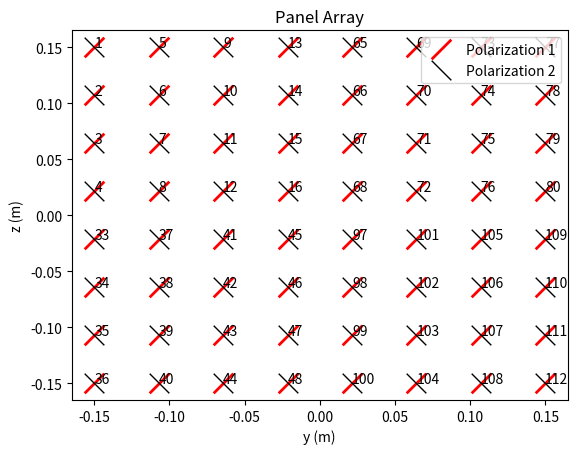
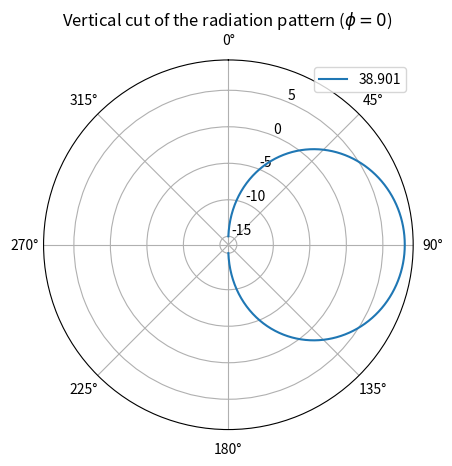
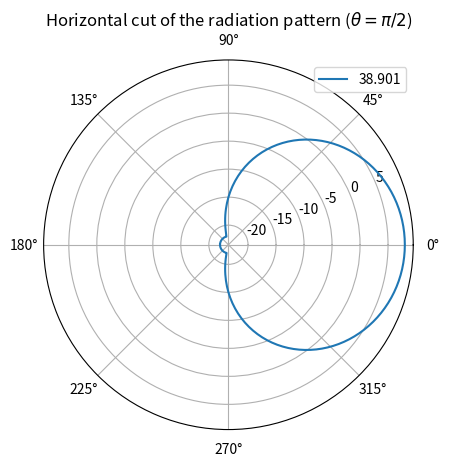
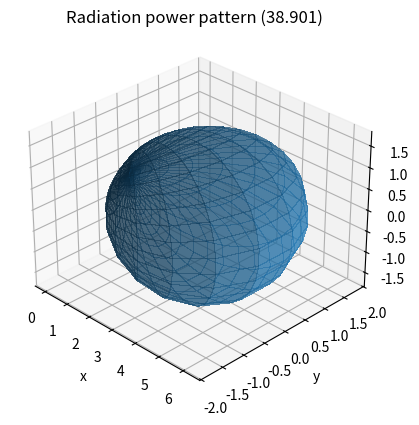

The script that saved these images, in order:
from matplotlib.markers import MarkerStyle
import numpy as np
import matplotlib.pyplot as plt
from scipy.constants import c as SPEED_OF_LIGHT

"""3GPP TR 38.901 antenna modeling adapted from NVidia Sionna"""
# [redacted]

class AntennaElement:
    """Antenna element following the [TR38901]_ specification

    Parameters
    ----------

    pattern : str
        Radiation pattern. Should be "omni" or "38.901".

    slant_angle : float
        Polarization slant angle [radian]

    dtype : tf.DType
        Complex datatype to use for internal processing and output.
        Defaults to `np.complex64`.
    """

    def __init__(self,
                 pattern,
                 slant_angle=0.0,
                 dtype=np.complex64,
                ):

        assert pattern in ["omni", "38.901"], \
            "The radiation_pattern must be one of [\"omni\", \"38.901\"]."
        assert np.issubdtype(dtype, np.complexfloating), "'dtype' must be complex type"

        self._pattern = pattern
        self._slant_angle = np.asarray(slant_angle, dtype=np.float32)

        # Select the radiation field corresponding to the requested pattern
        if pattern == "omni":
            self._radiation_pattern = self._radiation_pattern_omni
        else:
            self._radiation_pattern = self._radiation_pattern_38901

        self._dtype = dtype

    ###################
    # Private methods #
    ###################
    def _radiation_pattern_omni(self, theta, phi):
        """
        Radiation pattern of an omnidirectional 3D radiation pattern

        Inputs
        -------
        theta:
            Zenith angle

        phi:
            Azimuth angle
        """
        return np.ones_like(theta)

    def _radiation_pattern_38901(self, theta, phi):
        """
        Radiation pattern from TR38901 (Table 7.3-1)

        Inputs
        -------
        theta:
            Zenith angle wrapped within (0,pi) [radian]

        phi:
            Azimuth angle wrapped within (-pi, pi) [radian]
        """
        theta_3db = phi_3db = 65/180 * np.pi
        a_max = sla_v = 30
        g_e_max = 8
        a_v = -np.minimum(12 * ((theta - np.pi/2) / theta_3db)**2, sla_v)
        a_h = -np.minimum(12 * (phi / phi_3db)**2, a_max)
        a_db = -np.minimum(-(a_v + a_h), a_max) + g_e_max
        return 10**(a_db/10)


    def _compute_gain(self):
        """
        Compute antenna gain and directivity through numerical integration
        """
        # Create angular meshgrid
        theta = np.linspace(0.0, np.pi, 181)
        phi = np.linspace(-np.pi, np.pi, 361)
        phi_grid, theta_grid = np.meshgrid(phi, theta)

        # Compute field strength over the grid
        f_theta, f_phi = self.field(theta_grid, phi_grid)
        u = f_theta**2 + f_phi**2
        gain_db = 10 * np.log10(np.max(u))

        # Numerical integration of the field components
        dtheta = theta[1] - theta[0]
        dphi = phi[1] - phi[0]
        po = np.sum(u * np.sin(theta_grid) * dtheta * dphi)

        # Compute directivity
        u_bar = po / (4 * np.pi)  # Equivalent isotropic radiator
        d = u / u_bar  # Directivity grid
        directivity_db = 10 * np.log10(np.max(d))
        return (gain_db, directivity_db)

    ################
    # Main methods #
    ################

    def field(self, theta, phi):
        """
        Field pattern in the vertical and horizontal polarization (7.3-4/5)

        Inputs
        -------
        theta:
            Zenith angle wrapped within (0,pi) [radian]

        phi:
            Azimuth angle wrapped within (-pi, pi) [radian]
        """
        a = np.sqrt(self._radiation_pattern(theta, phi))
        f_theta = a * np.cos(self._slant_angle)
        f_phi = a * np.sin(self._slant_angle)
        return (f_theta, f_phi)


    def show(self):
        """
        Shows the field pattern of an antenna element
        """
        theta = np.linspace(0.0, np.pi, 361)
        phi = np.linspace(-np.pi, np.pi, 361)
        a_v = 10 * np.log10(self._radiation_pattern(theta, np.zeros_like(theta)))
        a_h = 10 * np.log10(self._radiation_pattern(np.pi / 2 * np.ones_like(phi), phi))

        fig = plt.figure()
        plt.polar(theta, a_v)
        fig.axes[0].set_theta_zero_location("N")
        fig.axes[0].set_theta_direction(-1)
        plt.title(r"Vertical cut of the radiation pattern ($\phi = 0 $) ")
        plt.legend([f"{self._pattern}"])

        fig = plt.figure()
        plt.polar(phi, a_h)
        fig.axes[0].set_theta_zero_location("E")
        plt.title(r"Horizontal cut of the radiation pattern ($\theta = \pi/2$)")
        plt.legend([f"{self._pattern}"])

        theta = np.linspace(0.0, np.pi, 50)
        phi = np.linspace(-np.pi, np.pi, 50)
        phi_grid, theta_grid = np.meshgrid(phi, theta)
        a = self._radiation_pattern(theta_grid, phi_grid)
        x = a * np.sin(theta_grid) * np.cos(phi_grid)
        y = a * np.sin(theta_grid) * np.sin(phi_grid)
        z = a * np.cos(theta_grid)
        fig = plt.figure()
        ax = fig.add_subplot(1, 1, 1, projection='3d')
        ax.plot_surface(x, y, z, rstride=1, cstride=1,
                        linewidth=0, antialiased=False, alpha=0.5)
        ax.view_init(elev=30., azim=-45)
        plt.xlabel("x")
        plt.ylabel("y")
        ax.set_zlabel("z")
        plt.title(f"Radiation power pattern ({self._pattern})")


class AntennaPanel:
    """Antenna panel following the [TR38901]_ specification

    Parameters
    -----------

    num_rows : int
        Number of rows forming the panel

    num_cols : int
        Number of columns forming the panel

    polarization : str
        Polarization. Should be "single" or "dual"

    vertical_spacing : float
        Vertical antenna element spacing [multiples of wavelength]

    horizontal_spacing : float
        Horizontal antenna element spacing [multiples of wavelength]

    dtype : np.dtype
        Complex datatype to use for internal processing and output.
        Defaults to `np.complex64`.
    """

    def __init__(self, num_rows, num_cols, polarization, vertical_spacing,
                 horizontal_spacing, dtype=np.complex64):

        assert np.issubdtype(dtype, np.complexfloating), "'dtype' must be complex type"
        assert polarization in ('single', 'dual'), \
            "polarization must be either 'single' or 'dual'"

        self._num_rows = num_rows
        self._num_cols = num_cols
        self._polarization = polarization
        self._horizontal_spacing = horizontal_spacing
        self._vertical_spacing = vertical_spacing
        self._dtype = dtype

        # Place the antenna elements of the first polarization direction
        # on the y-z-plane
        p = 1 if polarization == 'single' else 2
        ant_pos = np.zeros([num_rows * num_cols * p, 3])
        for i in range(num_rows):
            for j in range(num_cols):
                ant_pos[i + j * num_rows] = [0, j * horizontal_spacing, -i * vertical_spacing]

        # Center the panel around the origin
        offset = [0, -(num_cols - 1) * horizontal_spacing / 2,
                  (num_rows - 1) * vertical_spacing / 2]
        ant_pos += offset

        # Create the antenna elements of the second polarization direction
        if polarization == 'dual':
            ant_pos[num_rows * num_cols:] = ant_pos[:num_rows * num_cols]
        self._ant_pos = ant_pos.astype(dtype)

    @property
    def ant_pos(self):
        """Antenna positions in the local coordinate system"""
        return self._ant_pos

    @property
    def num_rows(self):
        """Number of rows"""
        return self._num_rows

    def num_cols(self):
        """Number of columns"""
        return self._num_cols

    @property
    def polarization(self):
        """Polarization ("single" or "dual")"""
        return self._polarization

    @property
    def vertical_spacing(self):
        """Vertical spacing between elements [multiple of wavelength]"""
        return self._vertical_spacing

    @property
    def horizontal_spacing(self):
        """Vertical spacing between elements [multiple of wavelength]"""
        return self._horizontal_spacing

    def show(self):
        """Shows the panel geometry"""
        fig = plt.figure()
        pos = self._ant_pos[:self._num_rows * self._num_cols]
        plt.plot(pos[:, 1], pos[:, 2], marker="|", markeredgecolor='red',
                 markersize="20", linestyle="None", markeredgewidth="2")
        for i, p in enumerate(pos):
            fig.axes[0].annotate(i + 1, (p[1], p[2]))
        if self._polarization == 'dual':
            pos = self._ant_pos[self._num_rows * self._num_cols:]
            plt.plot(pos[:, 1], pos[:, 2], marker="_", markeredgecolor='black',
                     markersize="20", linestyle="None", markeredgewidth="1")
        plt.xlabel(r"y ($\lambda_0$)")
        plt.ylabel(r"z ($\lambda_0$)")
        plt.title("Antenna Panel")
        plt.legend(["Polarization 1", "Polarization 2"], loc="upper right")

import numpy as np

class PanelArray:
    # pylint: disable=line-too-long
    r"""PanelArray(num_rows_per_panel, num_cols_per_panel, polarization, polarization_type, antenna_pattern, carrier_frequency, num_rows=1, num_cols=1, panel_vertical_spacing=None, panel_horizontal_spacing=None, element_vertical_spacing=None, element_horizontal_spacing=None, dtype=np.complex64)

    Antenna panel array following the [TR38901]_ specification.

    This class is used to create models of the panel arrays used by the
    transmitters and receivers and that need to be specified when using the
    :ref:`CDL <cdl>`, :ref:`UMi <umi>`, :ref:`UMa <uma>`, and :ref:`RMa <rma>`
    models.

    Example
    --------

    >>> array = PanelArray(num_rows_per_panel=4,
    ...                    num_cols_per_panel=4,
    ...                    polarization='dual',
    ...                    polarization_type='VH',
    ...                    antenna_pattern='38.901',
    ...                    carrier_frequency=3.5e9,
    ...                    num_cols=2,
    ...                    panel_horizontal_spacing=3.)
    >>> array.show()

    .. image:: ../figures/panel_array.png

    Parameters
    ----------

    num_rows_per_panel : int
        Number of rows of elements per panel

    num_cols_per_panel : int
        Number of columns of elements per panel

    polarization : str
        Polarization, either "single" or "dual"

    polarization_type : str
        Type of polarization. For single polarization, must be "V" or "H".
        For dual polarization, must be "VH" or "cross".

    antenna_pattern : str
        AntennaElement radiation pattern, either "omni" or "38.901"

    carrier_frequency : float
        Carrier frequency [Hz]

    num_rows : int
        Number of rows of panels. Defaults to 1.

    num_cols : int
        Number of columns of panels. Defaults to 1.

    panel_vertical_spacing : `None` or float
        Vertical spacing of panels [multiples of wavelength].
        Must be greater than the panel width.
        If set to `None` (default value), it is set to the panel width + 0.5.

    panel_horizontal_spacing : `None` or float
        Horizontal spacing of panels [in multiples of wavelength].
        Must be greater than the panel height.
        If set to `None` (default value), it is set to the panel height + 0.5.

    element_vertical_spacing : `None` or float
        AntennaElement vertical spacing [multiple of wavelength].
        Defaults to 0.5 if set to `None`.

    element_horizontal_spacing : `None` or float
        AntennaElement horizontal spacing [multiple of wavelength].
        Defaults to 0.5 if set to `None`.

    dtype : Complex np.dtype
        Defines the datatype for internal calculations and the output
        dtype. Defaults to `np.complex64`.
    """


    def __init__(self,  num_rows_per_panel,
                        num_cols_per_panel,
                        polarization,
                        polarization_type,
                        antenna_pattern,
                        carrier_frequency,
                        num_rows=1,
                        num_cols=1,
                        panel_vertical_spacing=None,
                        panel_horizontal_spacing=None,
                        element_vertical_spacing=None,
                        element_horizontal_spacing=None,
                        dtype=np.complex64):


        assert np.issubdtype(dtype, np.complexfloating), "'dtype' must be complex type"


        assert polarization in ('single', 'dual'), \
            "polarization must be either 'single' or 'dual'"


        # Setting default values for antenna and panel spacings if not
        # specified by the user
        # Default spacing for antenna elements is half a wavelength
        if element_vertical_spacing is None:
            element_vertical_spacing = 0.5
        if element_horizontal_spacing is None:
            element_horizontal_spacing = 0.5
        # Default values of panel spacing is the pannel size + 0.5
        if panel_vertical_spacing is None:
            panel_vertical_spacing = (num_rows_per_panel - 1) * element_vertical_spacing + 0.5
        if panel_horizontal_spacing is None:
            panel_horizontal_spacing = (num_cols_per_panel - 1) * element_horizontal_spacing + 0.5


        # Check that panel spacing is larger than panel dimensions
        assert panel_horizontal_spacing > (num_cols_per_panel - 1) * element_horizontal_spacing,\
            "Panel horizontal spacing must be larger than the panel width"
        assert panel_vertical_spacing > (num_rows_per_panel - 1) * element_vertical_spacing,\
            "Panel vertical spacing must be larger than panel height"


        self._num_rows = num_rows
        self._num_cols = num_cols
        self._num_rows_per_panel = num_rows_per_panel
        self._num_cols_per_panel = num_cols_per_panel
        self._polarization = polarization
        self._polarization_type = polarization_type
        self._panel_vertical_spacing = panel_vertical_spacing
        self._panel_horizontal_spacing = panel_horizontal_spacing
        self._element_vertical_spacing = element_vertical_spacing
        self._element_horizontal_spacing = element_horizontal_spacing
        self._dtype = dtype


        self._num_panels = num_cols * num_rows


        p = 1 if polarization == 'single' else 2
        self._num_panel_ant = num_cols_per_panel * num_rows_per_panel * p
        # Total number of antenna elements
        self._num_ant = self._num_panels * self._num_panel_ant


        # Wavelength (m)
        self._lambda_0 = SPEED_OF_LIGHT / carrier_frequency


        # Create one antenna element for each polarization direction
        # polarization must be one of {"V", "H", "VH", "cross"}
        if polarization == 'single':
            assert polarization_type in ["V", "H"],\
                "For single polarization, polarization_type must be 'V' or 'H'"
            slant_angle = 0 if polarization_type == "V" else np.pi / 2
            self._ant_pol1 = AntennaElement(antenna_pattern, slant_angle, self._dtype)
        else:
            assert polarization_type in ["VH", "cross"],\
                "For dual polarization, polarization_type must be 'VH' or 'cross'"
            slant_angle = 0 if polarization == "VH" else -np.pi / 4
            self._ant_pol1 = AntennaElement(antenna_pattern, slant_angle, self._dtype)
            self._ant_pol2 = AntennaElement(antenna_pattern, slant_angle + np.pi / 2, self._dtype)


        # Compose array from panels
        ant_pos = np.zeros([self._num_ant, 3])
        panel = AntennaPanel(num_rows_per_panel, num_cols_per_panel, polarization,
                             element_vertical_spacing, element_horizontal_spacing, dtype)
        pos = panel.ant_pos
        count = 0
        num_panel_ant = self._num_panel_ant
        for j in range(num_cols):
            for i in range(num_rows):
                offset = [0, j * panel_horizontal_spacing, -i * panel_vertical_spacing]
                new_pos = pos + offset
                ant_pos[count * num_panel_ant:(count + 1) * num_panel_ant] = new_pos
                count += 1


        # Center the entire panel array around the orgin of the y-z plane
        offset = [0, -(num_cols - 1) * panel_horizontal_spacing / 2,
                  (num_rows - 1) * panel_vertical_spacing / 2]
        ant_pos += offset


        # Scale antenna element positions by the wavelength
        ant_pos *= self._lambda_0
        self._ant_pos = ant_pos.astype(np.float32)


        # Compute indices of antennas for polarization directions
        ind = np.arange(0, self._num_ant)
        ind = np.reshape(ind, [self._num_panels * p, -1])
        self._ant_ind_pol1 = np.reshape(ind[::p], [-1])
        if polarization == 'single':
            self._ant_ind_pol2 = np.array([], dtype=int)
        else:
            self._ant_ind_pol2 = np.reshape(ind[1:self._num_panels * p:2], [-1])


        # Get positions of antenna elements for each polarization direction
        self._ant_pos_pol1 = self._ant_pos[self._ant_ind_pol1]
        self._ant_pos_pol2 = self._ant_pos[self._ant_ind_pol2]

    @property
    def num_rows(self):
        """Number of rows of panels"""
        return self._num_rows
    

    @property
    def num_cols(self):
        """Number of columns of panels"""
        return self._num_cols


    @property
    def num_rows_per_panel(self):
        """Number of rows of elements per panel"""
        return self._num_rows_per_panel


    @property
    def num_cols_per_panel(self):
        """Number of columns of elements per panel"""
        return self._num_cols_per_panel


    @property
    def polarization(self):
        """Polarization ("single" or "dual")"""
        return self._polarization


    @property
    def polarization_type(self):
        """Polarization type. "V" or "H" for single polarization.
        "VH" or "cross" for dual polarization."""
        return self._polarization_type


    @property
    def panel_vertical_spacing(self):
        """Vertical spacing between the panels [multiple of wavelength]"""
        return self._panel_vertical_spacing


    @property
    def panel_horizontal_spacing(self):
        """Horizontal spacing between the panels [multiple of wavelength]"""
        return self._panel_horizontal_spacing


    @property
    def element_vertical_spacing(self):
        """Vertical spacing between the antenna elements within a panel
        [multiple of wavelength]"""
        return self._element_vertical_spacing


    @property
    def element_horizontal_spacing(self):
        """Horizontal spacing between the antenna elements within a panel
        [multiple of wavelength]"""
        return self._element_horizontal_spacing


    @property
    def num_panels(self):
        """Number of panels"""
        return self._num_panels


    @property
    def num_panels_ant(self):
        """Number of antenna elements per panel"""
        return self._num_panel_ant


    @property
    def num_ant(self):
        """Total number of antenna elements"""
        return self._num_ant


    @property
    def ant_pol1(self):
        """Field of an antenna element with the first polarization direction"""
        return self._ant_pol1


    @property
    def ant_pol2(self):
        """Field of an antenna element with the second polarization direction.
        Only defined with dual polarization."""
        assert self._polarization == 'dual',\
            "This property is not defined with single polarization"
        return self._ant_pol2


    @property
    def ant_pos(self):
        """Positions of the antennas"""
        return self._ant_pos


    @property
    def ant_ind_pol1(self):
        """Indices of antenna elements with the first polarization direction"""
        return self._ant_ind_pol1


    @property
    def ant_ind_pol2(self):
        """Indices of antenna elements with the second polarization direction.
        Only defined with dual polarization."""
        assert self._polarization == 'dual',\
            "This property is not defined with single polarization"
        return self._ant_ind_pol2


    @property
    def ant_pos_pol1(self):
        """Positions of the antenna elements with the first polarization
        direction"""
        return self._ant_pos_pol1


    @property
    def ant_pos_pol2(self):
        """Positions of antenna elements with the second polarization direction.
        Only defined with dual polarization."""
        assert self._polarization == 'dual',\
            "This property is not defined with single polarization"
        return self._ant_pos_pol2
    
    def show(self):
        """Show the panel array geometry"""
        if self._polarization == 'single':
            if self._polarization_type == 'H':
                marker_p1 = MarkerStyle("_").get_marker()
            else:
                marker_p1 = MarkerStyle("|")
        elif self._polarization == 'dual':
            if self._polarization_type == 'cross':
                marker_p1 = (2, 0, -45)
                marker_p2 = (2, 0, 45)
            else:
                marker_p1 = MarkerStyle("_").get_marker()
                marker_p2 = MarkerStyle("|").get_marker()

        fig = plt.figure()
        pos_pol1 = self._ant_pos_pol1
        plt.plot(pos_pol1[:,1], pos_pol1[:,2],
            marker=marker_p1, markeredgecolor='red',
            markersize="20", linestyle="None", markeredgewidth="2")
        for i, p in enumerate(pos_pol1):
            fig.axes[0].annotate(self._ant_ind_pol1[i]+1, (p[1], p[2]))
        if self._polarization == 'dual':
            pos_pol2 = self._ant_pos_pol2
            plt.plot(pos_pol2[:,1], pos_pol2[:,2],
                marker=marker_p2, markeredgecolor='black',
                markersize="20", linestyle="None", markeredgewidth="1")
        plt.xlabel("y (m)")
        plt.ylabel("z (m)")
        plt.title("Panel Array")
        plt.legend(["Polarization 1", "Polarization 2"], loc="upper right")


    def show_element_radiation_pattern(self):
        """Show the radiation field of antenna elements forming the panel"""
        self._ant_pol1.show()




if __name__ == "__main__":

    # Test dual polarisation
    antenna_array = PanelArray(num_rows=2, 
                               num_cols=2, 
                               num_rows_per_panel=4, 
                               num_cols_per_panel=4,
                               polarization="dual", 
                               polarization_type="cross",
                               antenna_pattern="38.901",
                               carrier_frequency=3.5e9)
    antenna_array.show()
    antenna_array.show_element_radiation_pattern()
    print('TEST: Dual polarization panel array      [OK]')

